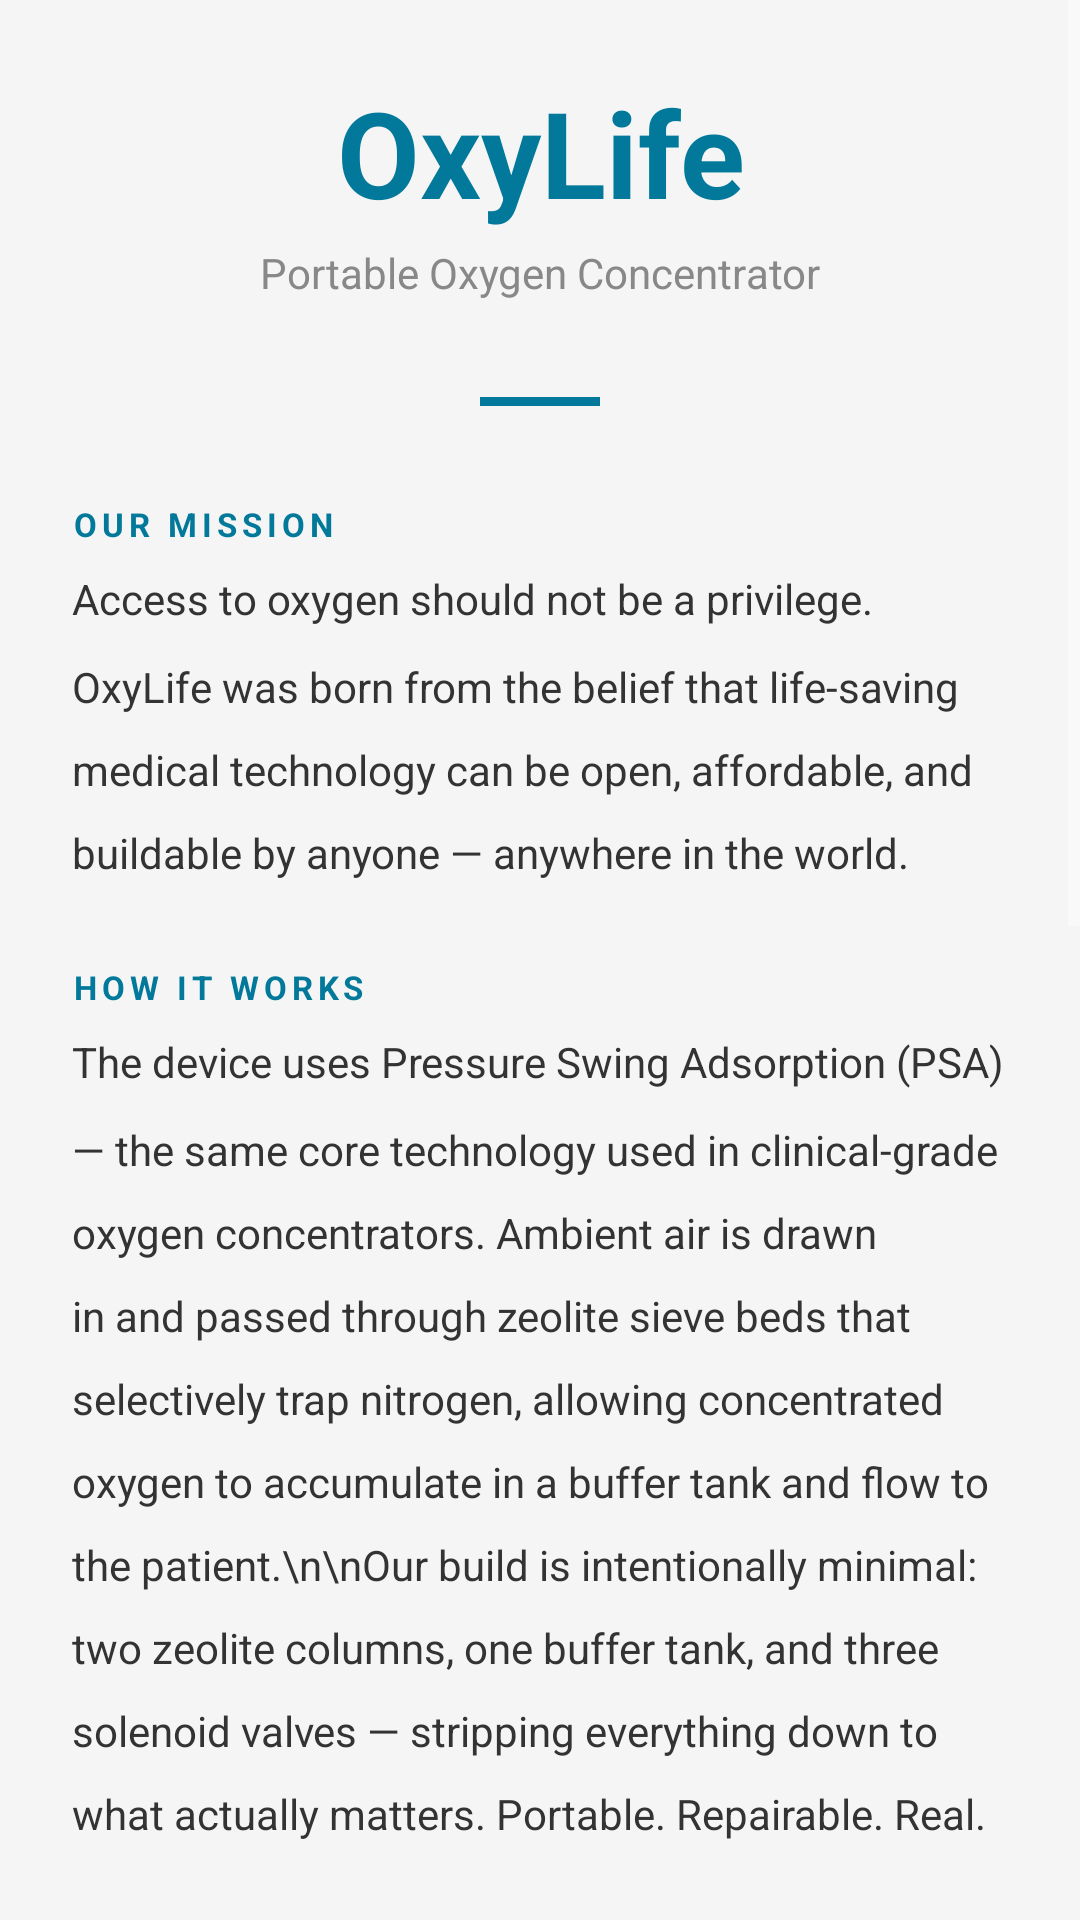

Write the Android layout XML for this screen, with the resource values it uses.
<!-- AndroidManifest.xml: application theme AppTheme -->
<!-- res/layout/fragment_about.xml -->
<?xml version="1.0" encoding="utf-8"?>
    <ScrollView xmlns:android="http://schemas.android.com/apk/res/android"
    android:layout_width="match_parent"
    android:layout_height="match_parent"
    android:background="#F5F5F5">

    <LinearLayout
        android:layout_width="match_parent"
        android:layout_height="wrap_content"
        android:orientation="vertical"
        android:padding="24dp">

        
        <TextView
            android:layout_width="match_parent"
            android:layout_height="wrap_content"
            android:text="OxyLife"
            android:textSize="40sp"
            android:textStyle="bold"
            android:textColor="#02799A"
            android:gravity="center"
            android:layout_marginBottom="4dp"/>

        <TextView
            android:layout_width="match_parent"
            android:layout_height="wrap_content"
            android:text="Portable Oxygen Concentrator"
            android:textSize="14sp"
            android:textColor="#888888"
            android:gravity="center"
            android:layout_marginBottom="32dp"/>

        
        <View
            android:layout_width="40dp"
            android:layout_height="3dp"
            android:background="#02799A"
            android:layout_gravity="center"
            android:layout_marginBottom="32dp"/>

        
        <TextView
            android:layout_width="match_parent"
            android:layout_height="wrap_content"
            android:text="OUR MISSION"
            android:textSize="11sp"
            android:textStyle="bold"
            android:textColor="#02799A"
            android:letterSpacing="0.15"
            android:layout_marginBottom="8dp"/>

        <TextView
            android:layout_width="match_parent"
            android:layout_height="wrap_content"
            android:text="Access to oxygen should not be a privilege. OxyLife was born from the belief that life-saving medical technology can be open, affordable, and buildable by anyone — anywhere in the world."
            android:textSize="14sp"
            android:textColor="#333333"
            android:lineSpacingMultiplier="1.7"
            android:layout_marginBottom="28dp"/>

        
        <TextView
            android:layout_width="match_parent"
            android:layout_height="wrap_content"
            android:text="HOW IT WORKS"
            android:textSize="11sp"
            android:textStyle="bold"
            android:textColor="#02799A"
            android:letterSpacing="0.15"
            android:layout_marginBottom="8dp"/>

        <TextView
            android:layout_width="match_parent"
            android:layout_height="wrap_content"
            android:text="The device uses Pressure Swing Adsorption (PSA) — the same core technology used in clinical-grade oxygen concentrators. Ambient air is drawn in and passed through zeolite sieve beds that selectively trap nitrogen, allowing concentrated oxygen to accumulate in a buffer tank and flow to the patient.\n\nOur build is intentionally minimal: two zeolite columns, one buffer tank, and three solenoid valves — stripping everything down to what actually matters. Portable. Repairable. Real."
            android:textSize="14sp"
            android:textColor="#333333"
            android:lineSpacingMultiplier="1.7"
            android:layout_marginBottom="28dp"/>

        
        <TextView
            android:layout_width="match_parent"
            android:layout_height="wrap_content"
            android:text="THE APP"
            android:textSize="11sp"
            android:textStyle="bold"
            android:textColor="#02799A"
            android:letterSpacing="0.15"
            android:layout_marginBottom="8dp"/>

        <TextView
            android:layout_width="match_parent"
            android:layout_height="wrap_content"
            android:text="OxyLife connects to the concentrator over Bluetooth and gives caregivers and operators a real-time window into the machine. Oxygen purity, flow rate, temperature, and battery level — all visible at a glance, with instant alerts when readings fall outside safe ranges."
            android:textSize="14sp"
            android:textColor="#333333"
            android:lineSpacingMultiplier="1.7"
            android:layout_marginBottom="28dp"/>

        
        <TextView
            android:layout_width="match_parent"
            android:layout_height="wrap_content"
            android:text="INSPIRATION"
            android:textSize="11sp"
            android:textStyle="bold"
            android:textColor="#02799A"
            android:letterSpacing="0.15"
            android:layout_marginBottom="8dp"/>

        <TextView
            android:layout_width="match_parent"
            android:layout_height="wrap_content"
            android:text="This project draws inspiration from OxiKit — an open-source oxygen concentrator design validated by Tata Consulting Engineers during the COVID-19 crisis to produce 20 LPM at 94% concentration using fully local components. Their work proved that communities do not have to wait for supply chains or budgets to breathe.\n\nWe took that spirit and made it smaller, simpler, and smarter."
            android:textSize="14sp"
            android:textColor="#333333"
            android:lineSpacingMultiplier="1.7"
            android:layout_marginBottom="28dp"/>

        
        <TextView
            android:layout_width="match_parent"
            android:layout_height="wrap_content"
            android:text="BUILT BY"
            android:textSize="11sp"
            android:textStyle="bold"
            android:textColor="#02799A"
            android:letterSpacing="0.15"
            android:layout_marginBottom="8dp"/>

        <TextView
            android:layout_width="match_parent"
            android:layout_height="wrap_content"
            android:text="[Student Name 1]\n[Student Name 2]"
            android:textSize="14sp"
            android:textColor="#333333"
            android:lineSpacingMultiplier="1.7"
            android:layout_marginBottom="4dp"/>

        <TextView
            android:layout_width="match_parent"
            android:layout_height="wrap_content"
            android:text="[University Name] · [Course Name]"
            android:textSize="13sp"
            android:textColor="#888888"
            android:lineSpacingMultiplier="1.6"
            android:layout_marginBottom="32dp"/>

        
        <View
            android:layout_width="match_parent"
            android:layout_height="1dp"
            android:background="#E0E0E0"
            android:layout_marginBottom="20dp"/>

        
        <TextView
            android:layout_width="match_parent"
            android:layout_height="wrap_content"
            android:text="OxyLife v1.0"
            android:textSize="12sp"
            android:textColor="#AAAAAA"
            android:gravity="center"
            android:layout_marginBottom="4dp"/>

        <TextView
            android:layout_width="match_parent"
            android:layout_height="wrap_content"
            android:text="Open source. Built with purpose."
            android:textSize="11sp"
            android:textColor="#BBBBBB"
            android:gravity="center"
            android:layout_marginBottom="8dp"/>

    </LinearLayout>
</ScrollView>
<!-- resources referenced by this layout -->
<resources>
  <style name="AppTheme" parent="Theme.AppCompat.NoActionBar">
          <item name="colorPrimary">@color/colorPrimary</item>
          <item name="colorPrimaryDark">@color/colorPrimaryDark</item>
          <item name="colorAccent">@color/colorAccent</item>
          <item name="android:windowBackground">#FFFFFF</item>
          <item name="android:listViewStyle">@style/WhiteListView</item>
      </style>
  <color name="colorPrimary">#02799A</color>
  <color name="colorPrimaryDark">#025f7a</color>
  <color name="colorAccent">#02799A</color>
  <style name="WhiteListView" parent="@android:style/Widget.ListView">
          <item name="android:background">#FFFFFF</item>
          <item name="android:cacheColorHint">#FFFFFF</item>
      </style>
</resources>
